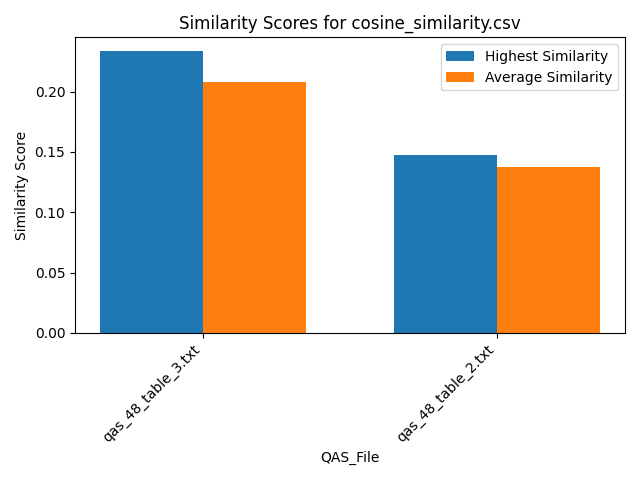

Data behind this chart, as committed beside it:
Similarity, QAS_File, Text_File
0.2333, qas_48_table_3.txt, section_2.txt
0.1953, qas_48_table_3.txt, section_5.txt
0.2112, qas_48_table_3.txt, section_1.txt
0.1989, qas_48_table_3.txt, section_4.txt
0.2017, qas_48_table_3.txt, section_3.txt
0.1472, qas_48_table_2.txt, section_2.txt
0.1344, qas_48_table_2.txt, section_5.txt
0.1453, qas_48_table_2.txt, section_1.txt
0.1208, qas_48_table_2.txt, section_4.txt
0.1409, qas_48_table_2.txt, section_3.txt
